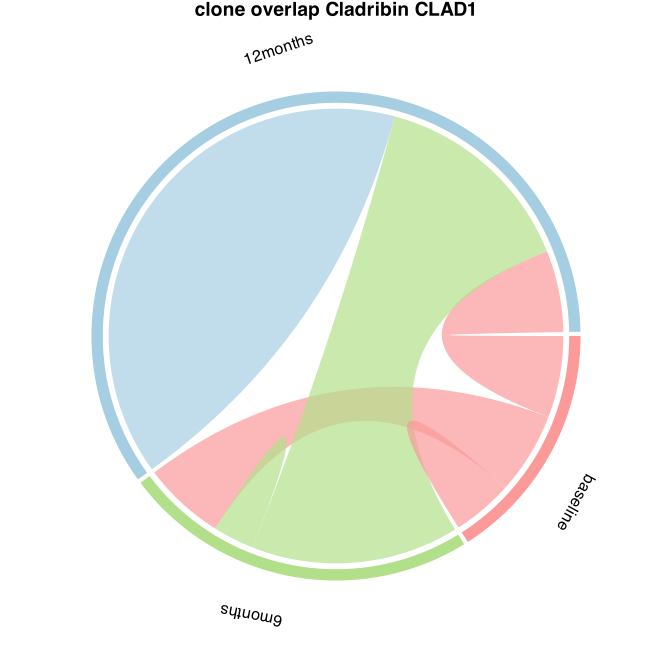

Data behind this chart, as committed beside it:
from	to	value	patient
baseline	6months	7985	CLAD1
baseline	12months	7940	CLAD1
6months	12months	20212	CLAD1
12months	12months	53573	CLAD1
6months	6months	4015	CLAD1
baseline	baseline	5896	CLAD1
